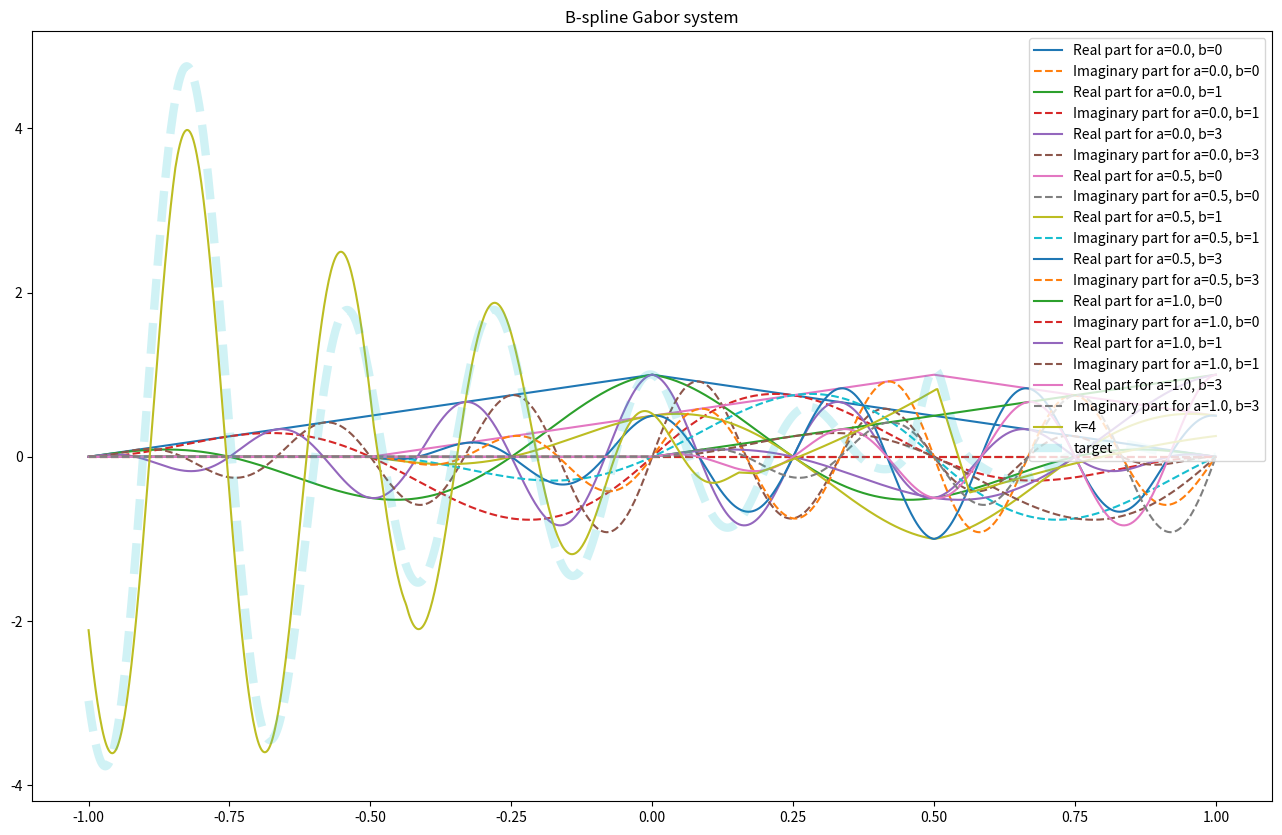
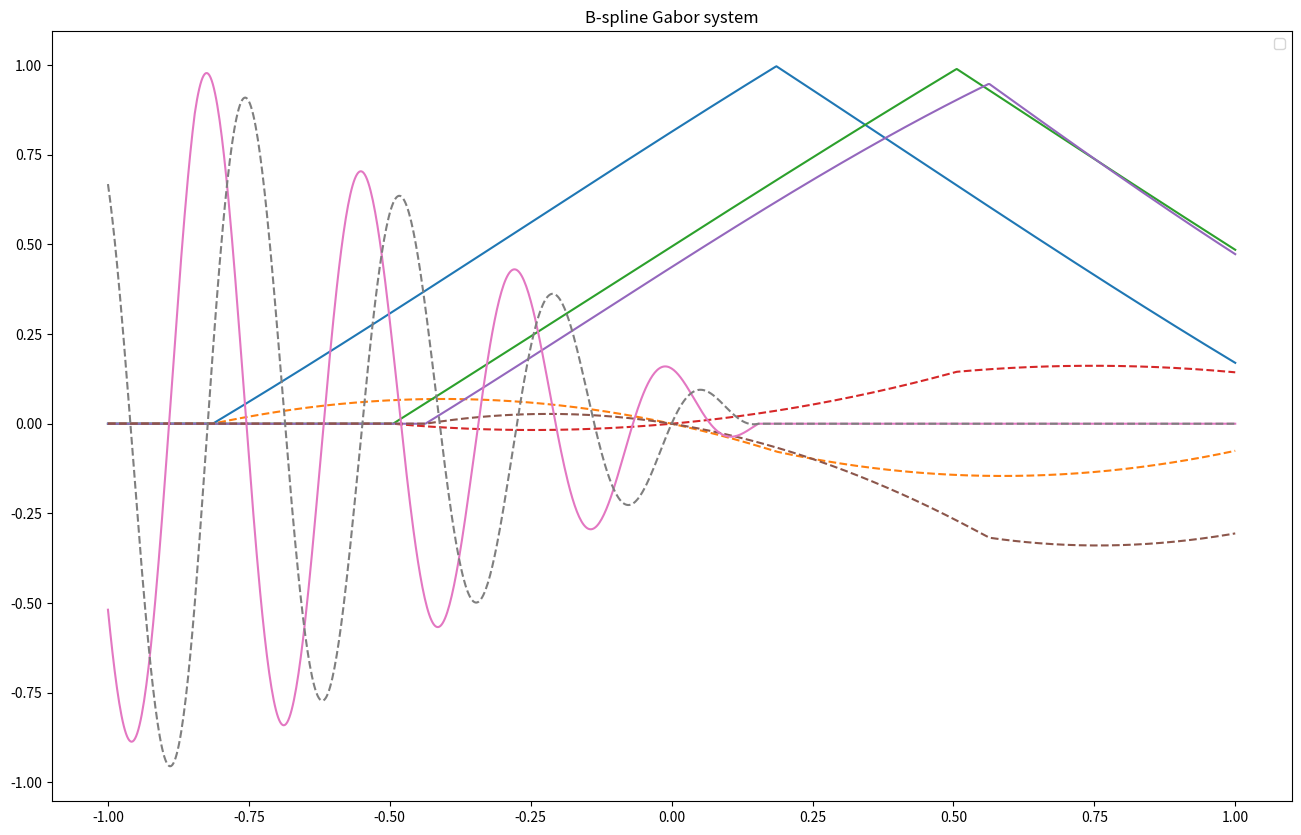

The script that saved these images, in order:
import matplotlib
import matplotlib.pyplot as plt
import numpy as np
import math
from scipy.optimize import minimize


# B-spline we care about
def g(x):
  tf=(abs((x))<=1).astype(int)
  return (1-abs((x)))*tf


#Define Gabor functions G(g,A,B)
def bspline_gabor(g):
    """
    Parameters:
    g (function): The function g to be applied.

    Returns:
    a function that is time-frequency modulated
    """
    return lambda x, a, b: g(x-a)*np.exp(2 * np.pi * 1j * b*x)


# Example usage
# Define a subset of a lattice axb
a = np.linspace(0,1,3)
b = np.array([0, 1, 3])
x = np.linspace(-1, 1, 1011)
phi = bspline_gabor(g)
plt.figure(figsize=(16,10))
plt.title("B-spline Gabor system")
for ai in a:
    for bj in b:
        plt.plot(x, np.real(phi(x, ai,bj)), label=f'Real part for a={ai}, b={bj}')
        plt.plot(x, np.imag(phi(x, ai, bj)), linestyle='--', label=f'Imaginary part for a={ai}, b={bj}')
plt.show()


def run_learned_gabor(n_trials=10, k=6, method='L-BFGS-B', options={}):


  def square_function_distance(f, g):
    return np.sum( (f(x) - g(x))**2 )

  def loss(beta):
    beta = beta.reshape( (k,3) )
    g = sum_of_learned_functions(phi, beta)
    return square_function_distance(target_function, g)

  def sum_of_learned_functions(phi, beta):
    beta = beta.reshape( (beta.size//3,3) )
    def f(x):
        total = np.zeros(shape=x.shape)
        for i, b in enumerate(beta):
            total += np.real(phi(x,b[1],b[2])) * b[0]
        return total
    return f

  losses=np.zeros([n_trials])

  best_loss = float('inf')
  beta_hat = np.zeros( shape=(k,3) )
  for iteration in range(n_trials):

    # initial guess
    beta_zero = np.random.normal(0, 0.01, size=(k,3))
    beta_zero[:, 1] = np.linspace(0, 1, k)
    beta_zero[:, 2] = np.ones(shape=k) * 0.2
    beta_zero = beta_zero.reshape( (3*k,) )


    print('fitting attempt', iteration)

    # minimize the loss
    best = minimize(loss, x0=beta_zero, method=method, options=options) #constrain a between [-2 2], change the tolerance so the loss has to be lower than 1e-10

    candidate_beta = best.x.reshape( (k,3) )
    candidate_loss = loss(candidate_beta)
    losses[iteration]=candidate_loss
    if candidate_loss < best_loss:
        best_loss = candidate_loss
        beta_hat = candidate_beta

  print('beta:', beta_hat)
  print("best loss:", loss(beta_hat))
  g_hat=sum_of_learned_functions(phi, beta_hat)(x)
  a = beta_hat[:, 1]
  b = beta_hat[:, 2]

  return losses, g_hat, a, b



# Gabor function phi(x,a,b)
phi = bspline_gabor(g)
#aa=.5
#bb=1
#phi_L = make this phi_L(x,i,j) = phi(x, i*aa, j*bb) where alpha and beta are fixed. need aa*bb<1
# in this case you need to do integer programming

# Target function to be approximated
def target_function(x):
    return x*(x-1) * np.sin(13*x) + (1-x) * np.cos(23*x)*(1-x) + 1*np.exp(-(x-.5)*(x-.5)*1000)


n_trials=10
x = np.linspace(start=-1, stop=1, num=1001)
y = target_function(x)
# if you want to experiment with adding noise to the target function, add this: + np.random.normal(0, 0.1, size=x.shape)


#Minimize the loss with 3k unknowns
k=4
losses_gabor, g_g, a, b=run_learned_gabor(k=4, n_trials=n_trials, method='SLSQP', options={'maxiter': 1000000})

plt.plot(x,g_g,  label="k="+str(k))
plt.plot(x, y,'--', label="target",linewidth=6, alpha=.2)
plt.legend()
plt.show()

# We are plotting the basis vectors that got chosen by the optimization routine
plt.figure(figsize=(16,10))
plt.title("B-spline Gabor system")
for k in range(len(a)):
  ai=a[k]
  bj=b[k]
  plt.plot(x, np.real(phi(x, ai,bj)))
  plt.plot(x, np.imag(phi(x, ai, bj)), linestyle='--')
plt.legend()
plt.show()
